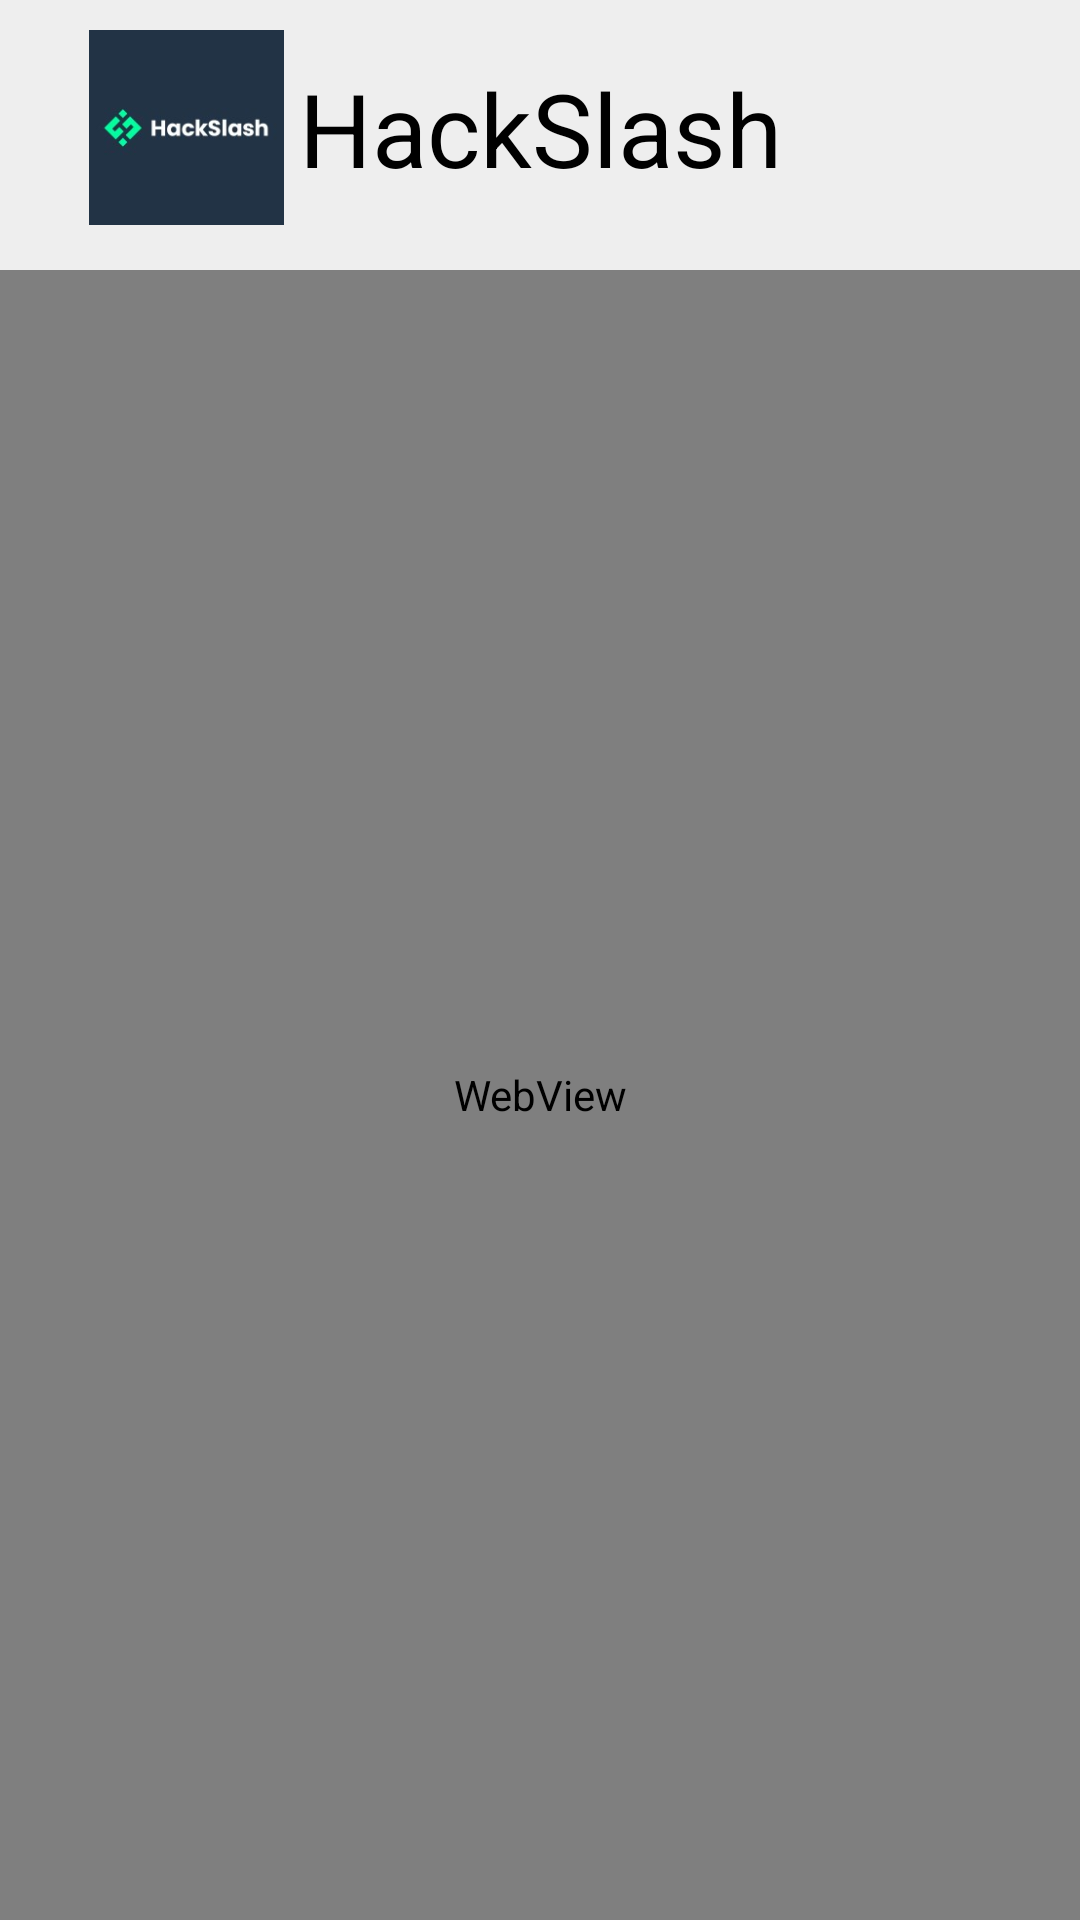

Android layout source for this screen:
<!-- AndroidManifest.xml: application theme Theme.ClubsNITP -->
<!-- res/layout/activity_hackslash_extra_payment.xml -->
<?xml version="1.0" encoding="utf-8"?>
<LinearLayout xmlns:android="http://schemas.android.com/apk/res/android"
    xmlns:app="http://schemas.android.com/apk/res-auto"
    xmlns:tools="http://schemas.android.com/tools"
    android:layout_width="match_parent"
    android:layout_height="match_parent"
    android:orientation="vertical"
    android:background="@color/color_EEEEEE"
    tools:context=".hackslashExtraPayment">

    <androidx.constraintlayout.widget.ConstraintLayout
        android:id="@+id/constraintLayout"
        android:layout_width="match_parent"
        android:layout_height="85dp"
        android:background="@color/color_EEEEEE"
        app:layout_constraintBottom_toBottomOf="parent"
        app:layout_constraintEnd_toEndOf="parent"
        app:layout_constraintStart_toStartOf="parent"
        app:layout_constraintTop_toTopOf="parent"
        app:layout_constraintVertical_bias="0.01999998">

        <ImageView
            android:id="@+id/imageView"
            android:layout_width="65dp"
            android:layout_height="65dp"
            android:background="@drawable/red_circle_shape"
            android:src="@drawable/hackslash_logo"
            app:layout_constraintBottom_toBottomOf="parent"
            app:layout_constraintEnd_toEndOf="parent"
            app:layout_constraintHorizontal_bias="0.1"
            app:layout_constraintStart_toStartOf="parent"
            app:layout_constraintTop_toTopOf="parent"
            tools:srcCompat="@color/design_default_color_error" />

        <TextView
            android:id="@+id/textView"
            android:layout_width="wrap_content"
            android:layout_height="wrap_content"
            android:shadowColor="#414141"
            android:text="@string/hackslash"
            android:textColor="#000000"
            android:textSize="34sp"
            app:layout_constraintBottom_toBottomOf="parent"
            app:layout_constraintEnd_toEndOf="parent"
            app:layout_constraintStart_toStartOf="parent"
            app:layout_constraintTop_toTopOf="parent" />
    </androidx.constraintlayout.widget.ConstraintLayout>
    <androidx.constraintlayout.widget.ConstraintLayout
        android:layout_width="match_parent"
        android:layout_height="match_parent"
        android:layout_marginTop="5dp"
        app:layout_constraintBottom_toBottomOf="parent"
        app:layout_constraintEnd_toEndOf="parent"
        app:layout_constraintStart_toStartOf="parent"
        app:layout_constraintTop_toTopOf="parent"
        app:layout_constraintVertical_bias="0.35000002">

        <WebView
            android:id="@+id/webview"
            android:layout_width="match_parent"
            android:layout_height="match_parent"
            app:layout_constraintBottom_toBottomOf="parent"
            app:layout_constraintEnd_toEndOf="parent"
            app:layout_constraintStart_toStartOf="parent"
            app:layout_constraintTop_toTopOf="parent" />
    </androidx.constraintlayout.widget.ConstraintLayout>

</LinearLayout>
<!-- resources referenced by this layout -->
<resources>
  <color name="color_EEEEEE">#EEEEEE</color>
  <!-- drawable hackslash_logo: png bitmap (drawable, 3418 bytes) -->
  <!-- drawable red_circle_shape (drawable) -->
  <?xml version="1.0" encoding="utf-8"?>
  <selector xmlns:android="http://schemas.android.com/apk/res/android">
      <item>
          <shape android:shape="rectangle">
              <corners android:radius="500dp"/>
                  <solid android:color="@color/common_red_light"/>
          </shape>
  
      </item>
  
  </selector>
  <string name="hackslash">HackSlash</string>
  <style name="Theme.ClubsNITP" parent="Base.Theme.ClubsNITP" />
  <color name="common_red_light">#D33532</color>
  <style name="Base.Theme.ClubsNITP" parent="Theme.Material3.DayNight.NoActionBar">
          
          
      </style>
</resources>
